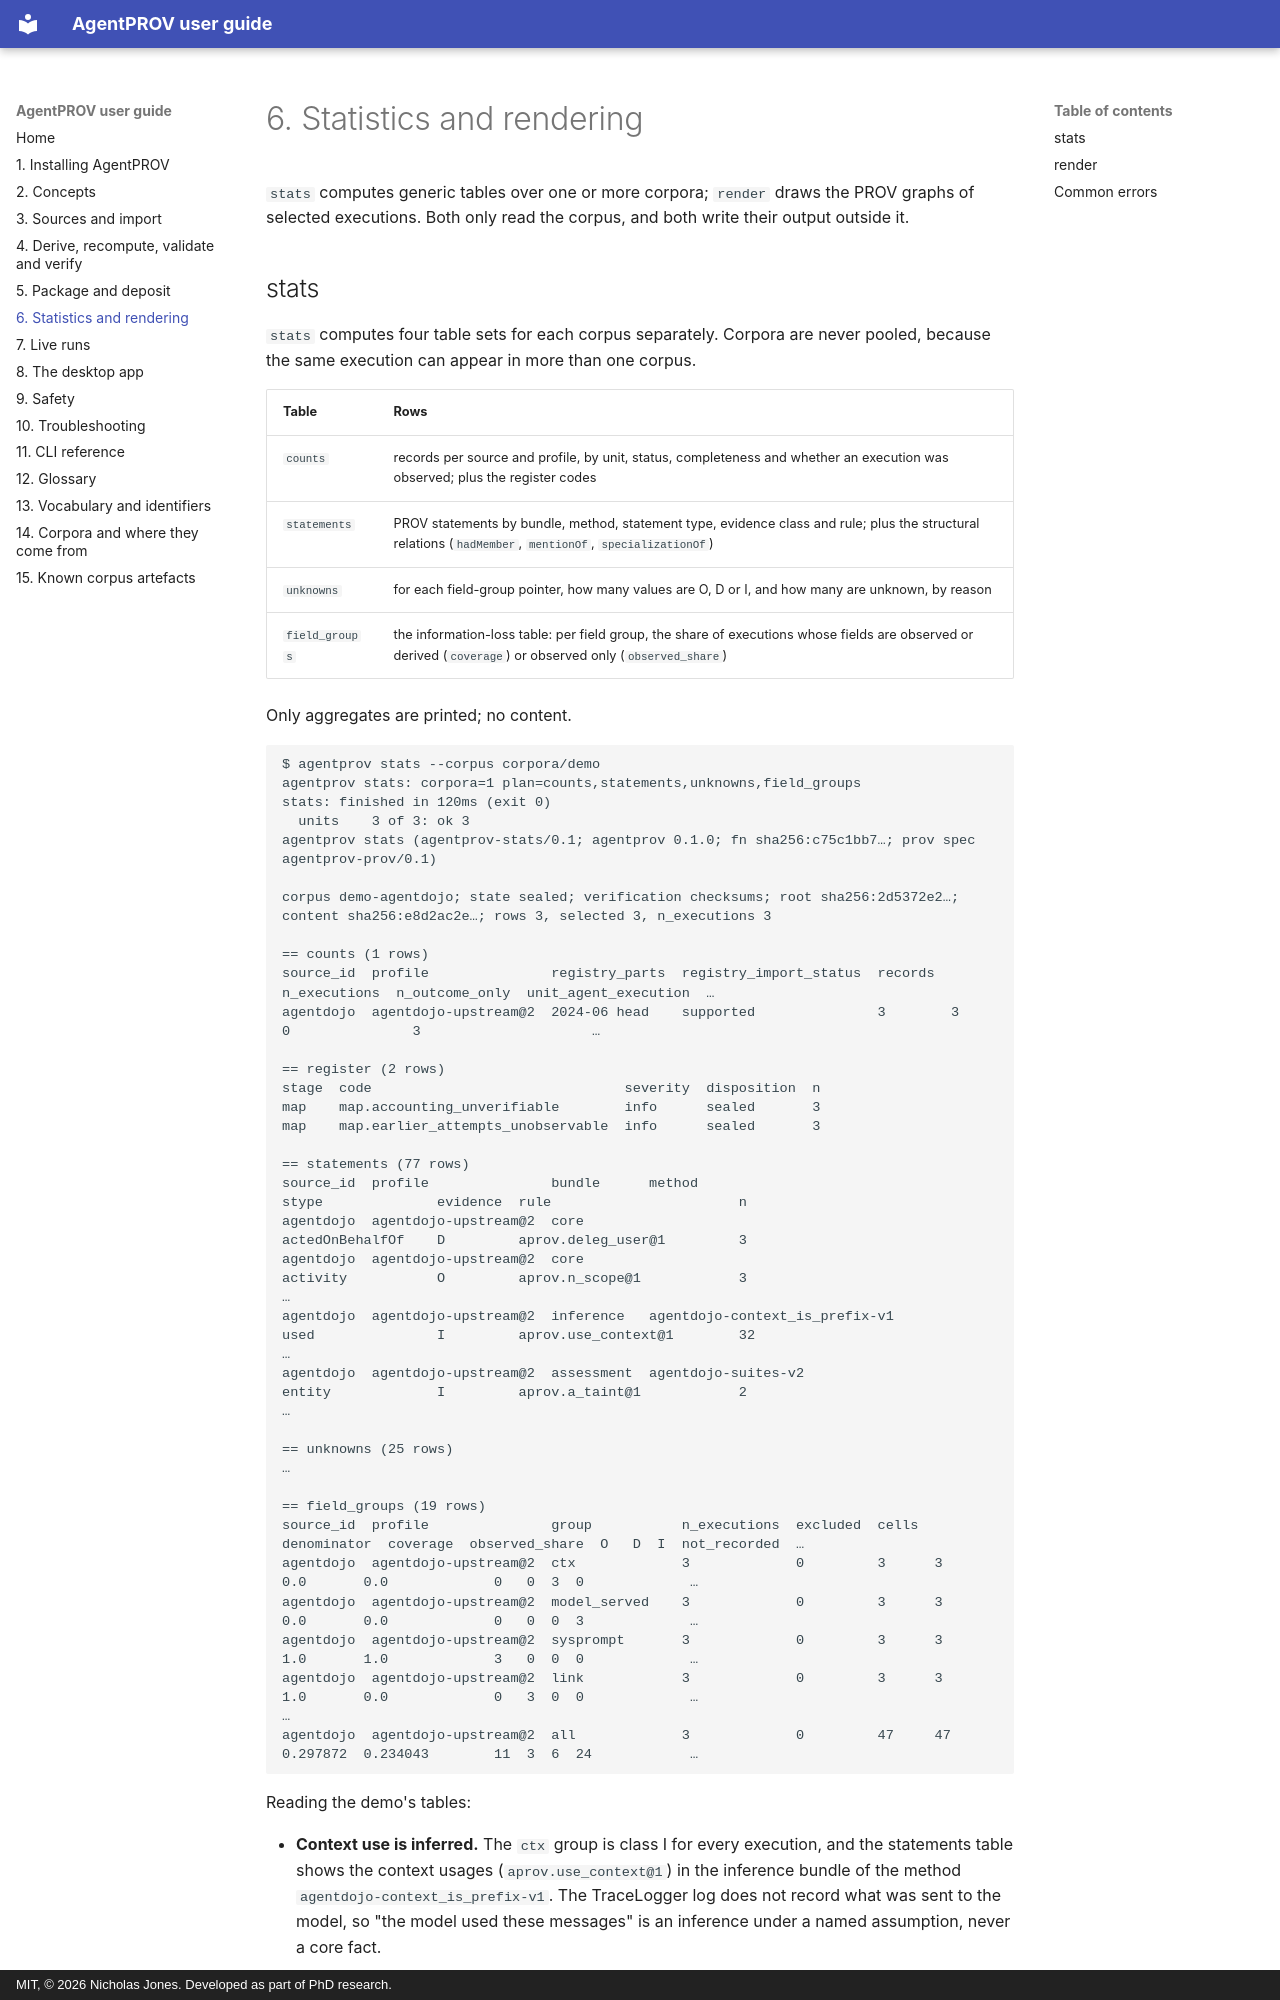

repository: nickjones39/AgentPROV · page: 06-stats-and-render/index.html · generator: mkdocs · copyright: MIT, © 2026 Nicholas Jones. Developed as part of PhD research.

# 6. Statistics and rendering

`stats` computes generic tables over one or more corpora; `render` draws the PROV graphs of selected executions. Both
only read the corpus, and both write their output outside it.
